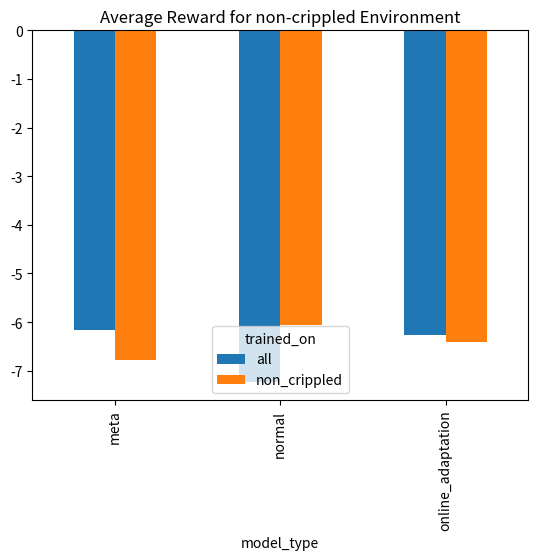
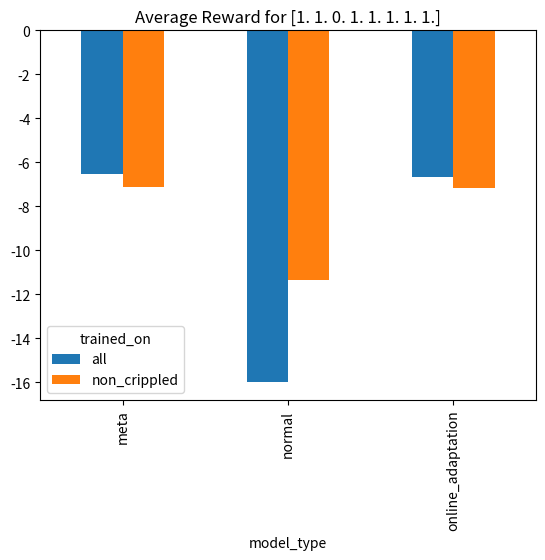
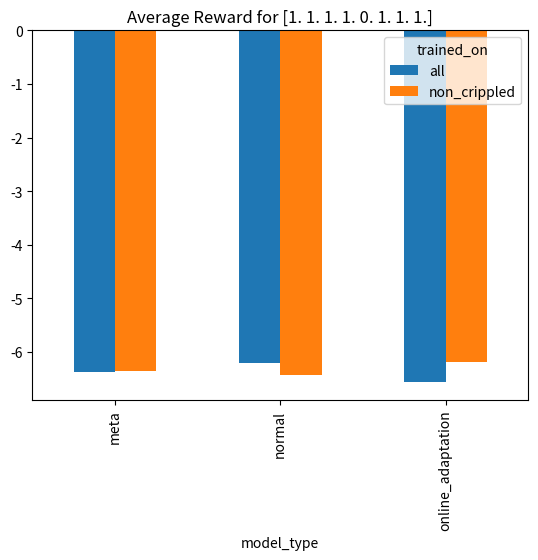
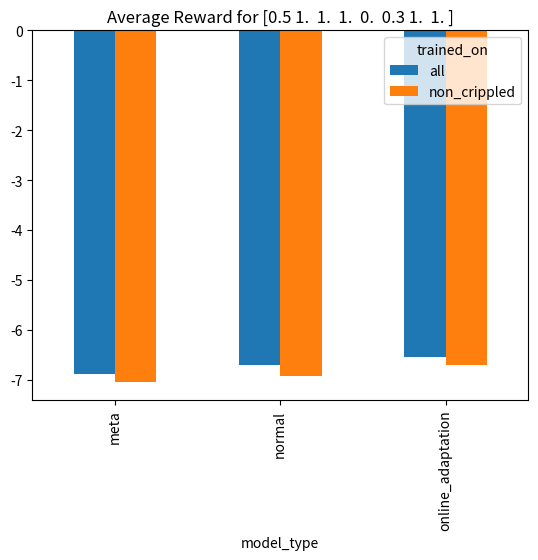
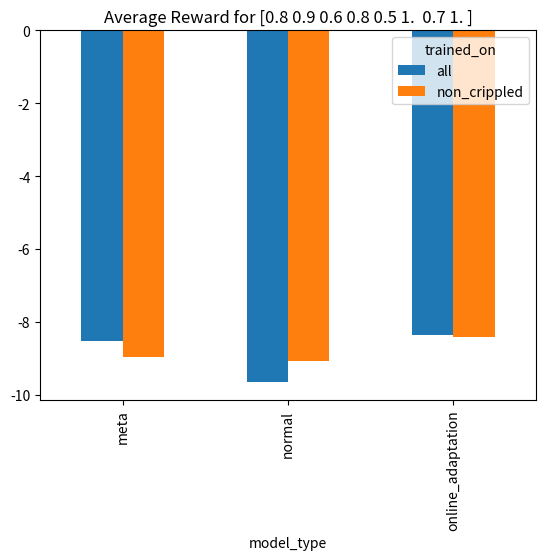
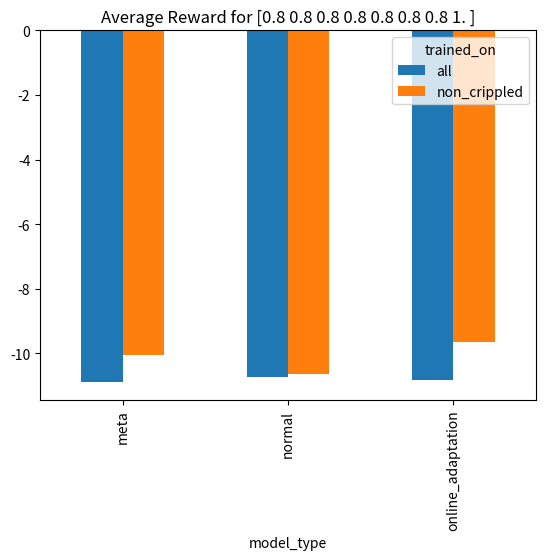
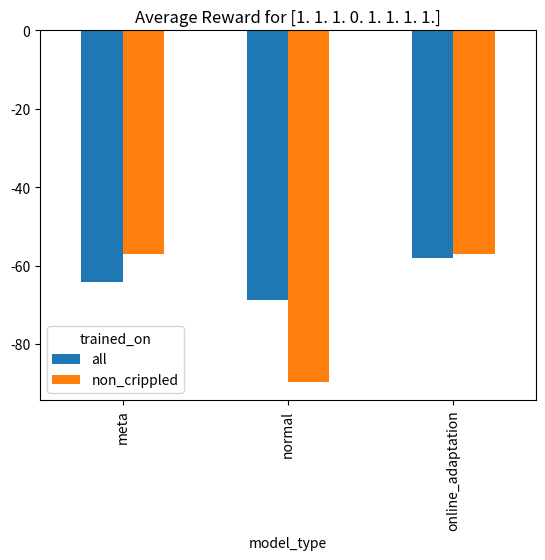
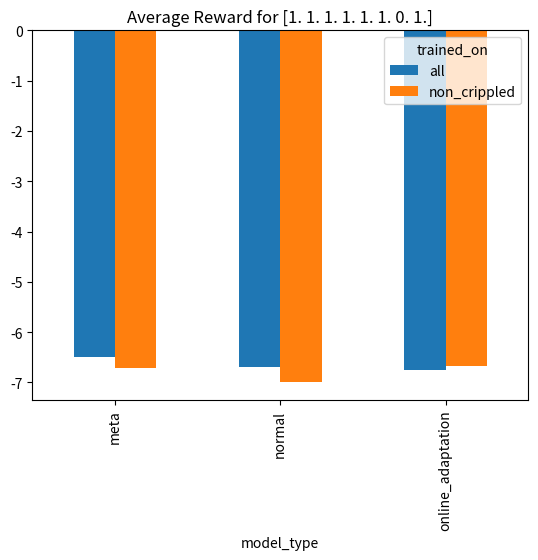
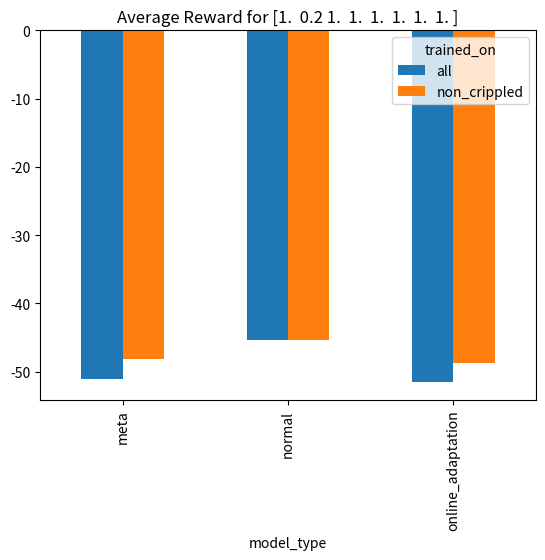
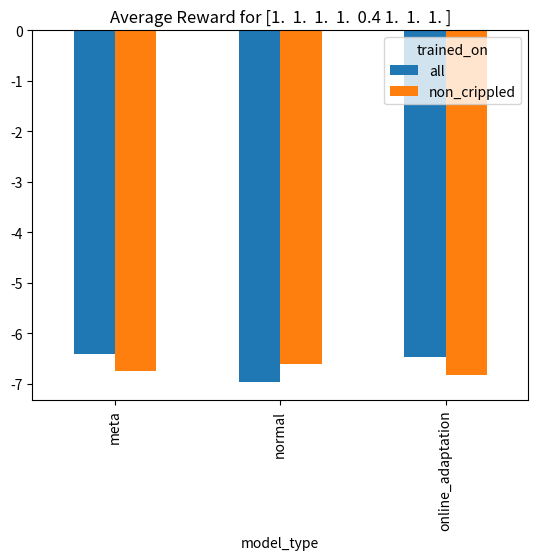
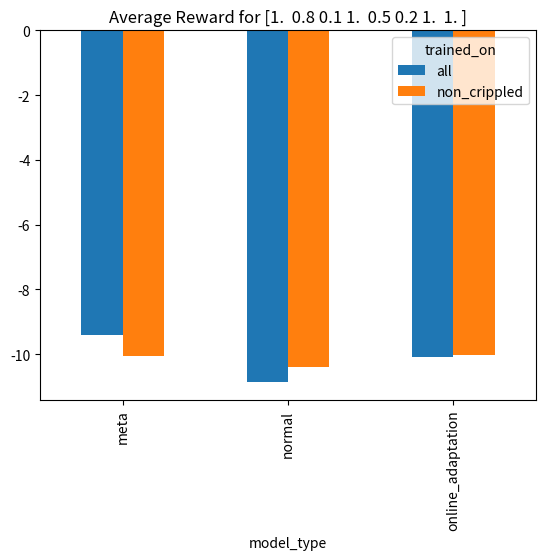
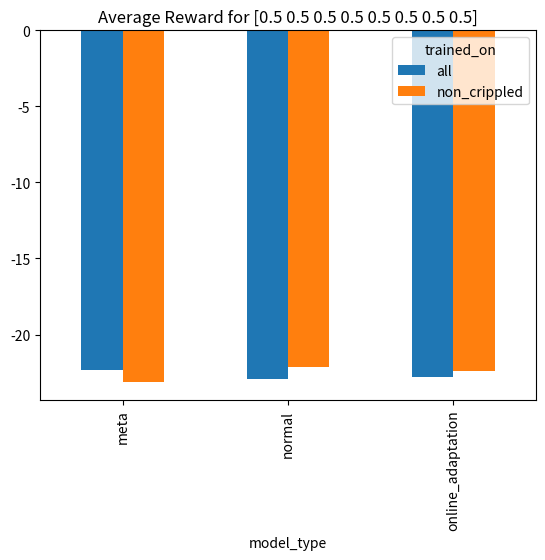
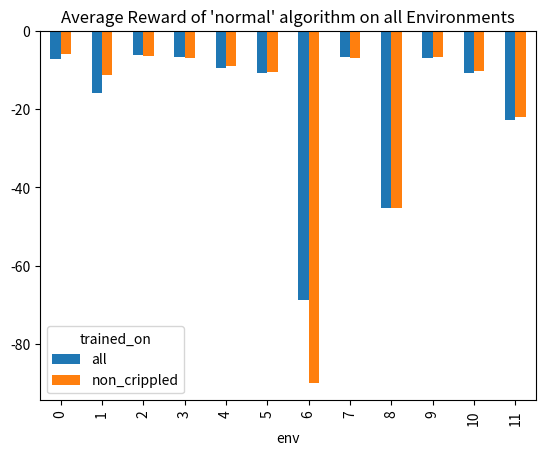
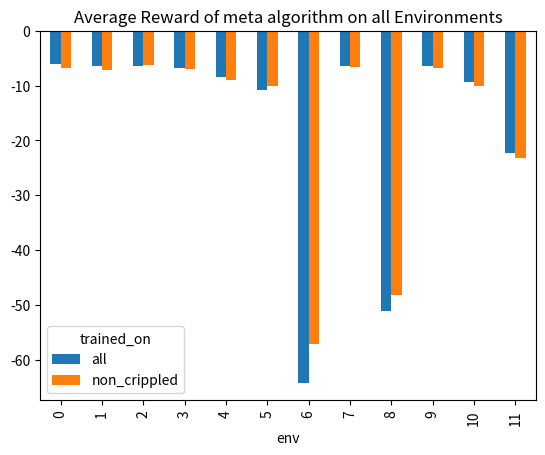
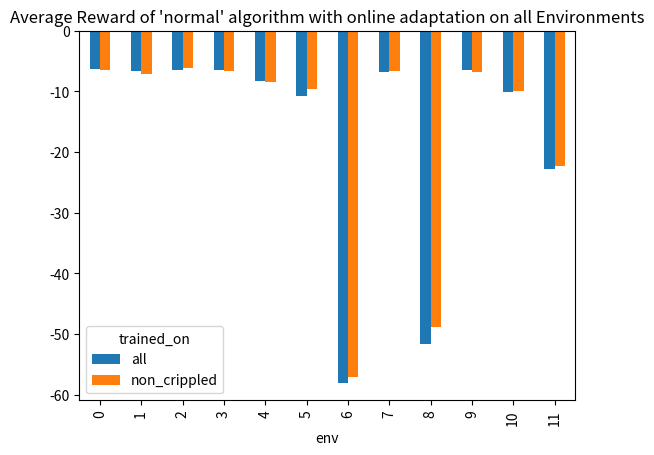
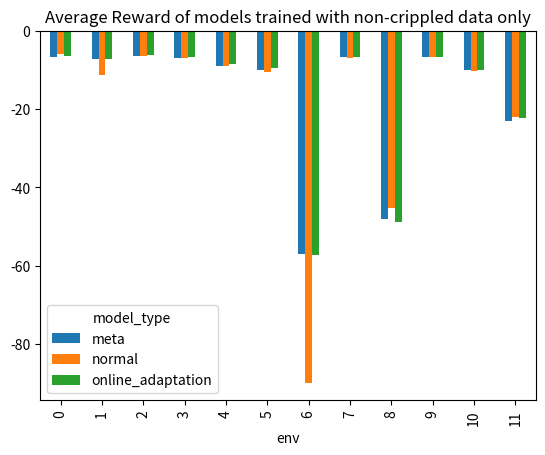

Here is the Python script that generated these plots, in order:
import numpy as np
import pandas as pd
import matplotlib.pyplot as plt

"""
all_envs[0]: non_crippled environment => used to train models of exp1
all_envs[i<6]: training environments => used to train models of exp2
all_envs[i>=6]: evaluation environments
"""
all_envs = np.array([[1, 1, 1, 1, 1, 1, 1, 1],
                     [1, 1, 0, 1, 1, 1, 1, 1],
                     [1, 1, 1, 1, 0, 1, 1, 1],
                     [0.5, 1, 1, 1, 0, 0.3, 1, 1],
                     [0.8, 0.9, 0.6, 0.8, 0.5, 1, 0.7, 1],
                     [0.8, 0.8, 0.8, 0.8, 0.8, 0.8, 0.8, 1],
                     [1, 1, 1, 0, 1, 1, 1, 1],
                     [1, 1, 1, 1, 1, 1, 0, 1],
                     [1, 0.2, 1, 1, 1, 1, 1, 1],
                     [1, 1, 1, 1, 0.4, 1, 1, 1],
                     [1, 0.8, 0.1, 1, 0.5, 0.2, 1, 1],
                     [0.5, 0.5, 0.5, 0.5, 0.5, 0.5, 0.5, 0.5]])

iterables = [["normal", "meta", "online_adaptation"], ["non_crippled", "all"],
             [0, 1, 2, 3, 4, 5, 6, 7, 8, 9, 10, 11]]
index = pd.MultiIndex.from_product(iterables, names=["model_type", "trained_on", "env"])

rewards = [
    -6.052220763772775,  # normal, non_crippled, non_crippled
    -11.33884661082982,  # normal, non_crippled, training_0
    -6.426438334298114,  # normal, non_crippled, training_1
    -6.922354944732701,  # normal, non_crippled, training_2
    -9.080931834630373,  # normal, non_crippled, training_3
    -10.627915742366554,  # normal, non_crippled, training_4
    -89.80985766578884,  # normal, non_crippled, eval_0
    -7.000280094938234,  # normal, non_crippled, eval_1
    -45.30840069121141,  # normal, non_crippled, eval_2
    -6.60798206375808,  # normal, non_crippled, eval_3
    -10.386827524511702,  # normal, non_crippled, eval_4
    -22.139314536538585,  # normal, non_crippled, eval_5

    -7.2406269665778416,  # normal, all, non_crippled
    -15.995553285541689,  # normal, all, training_0
    -6.211190652536313,  # normal, all, training_1
    -6.698659396167691,  # normal, all, training_2
    -9.659393140055588,  # normal, all, training_3
    -10.742851273864092,  # normal, all, training_4
    -68.76171324396006,  # normal, all, eval_0
    -6.686968425065016,  # normal, all, eval_1
    -45.38330376096909,  # normal, all, eval_2
    -6.970001651497267,  # normal, all, eval_3
    -10.86810575535716,  # normal, all, eval_4
    -22.905402523719047,  # normal, all, eval_5

    -6.780300656955875,  # meta, non_crippled, non_crippled
    -7.127840142303028,  # meta, non_crippled, training_0
    -6.354007707817507,  # meta, non_crippled, training_1
    -7.052441990346658,  # meta, non_crippled, training_2
    -8.95732059775686,  # meta, non_crippled, training_3
    -10.03282017388594,  # meta, non_crippled, training_4
    -57.09393801645142,  # meta, non_crippled, eval_0
    -6.715347808804008,  # meta, non_crippled, eval_1
    -48.11385053093221,  # meta, non_crippled, eval_2
    -6.749148815526078,  # meta, non_crippled, eval_3
    -10.044744497915861,  # meta, non_crippled, eval_4
    -23.145782908625407,  # meta, non_crippled, eval_5

    -6.162745616430575,  # meta, all, non_crippled
    -6.535386135061344,  # meta, all, training_0
    -6.376819607538346,  # meta, all, training_1
    -6.89128019707804,  # meta, all, training_2
    -8.533103337965821,  # meta, all, training_3
    -10.893770709938957,  # meta, all, training_4
    -64.14196542822222,  # meta, all, eval_0
    -6.4944861013019795,  # meta, all, eval_1
    -51.09051028971922,  # meta, all, eval_2
    -6.40669101995659,  # meta, all, eval_3
    -9.403553355413734,  # meta, all, eval_4
    -22.356755848014494,  # meta, all, eval_5

    -6.412747365499675,  # online_adaptation, non_crippled, non_crippled
    -7.182915838295863,  # online_adaptation, non_crippled, training_0
    -6.187693671181198,  # online_adaptation, non_crippled, training_1
    -6.713665812907615,  # online_adaptation, non_crippled, training_2
    -8.418630998960037,  # online_adaptation, non_crippled, training_3
    -9.631350835422202,  # online_adaptation, non_crippled, training_4
    -57.148050647268676,  # online_adaptation, non_crippled, eval_0
    -6.681012142167364,  # online_adaptation, non_crippled, eval_1
    -48.77529859290009,  # online_adaptation, non_crippled, eval_2
    -6.826560706510262,  # online_adaptation, non_crippled, eval_3
    -10.02255968472495,  # online_adaptation, non_crippled, eval_4
    -22.37246305468445,  # online_adaptation, non_crippled, eval_5

    -6.257941418879788,  # online_adaptation, all, non_crippled
    -6.651656928829949,  # online_adaptation, all, training_0
    -6.566841730361049,  # online_adaptation, all, training_1
    -6.54218110996944,  # online_adaptation, all, training_2
    -8.370704966383727,  # online_adaptation, all, training_3
    -10.822433429526509,  # online_adaptation, all, training_4
    -57.99585889227632,  # online_adaptation, all, eval_0
    -6.753815841021042,  # online_adaptation, all, eval_1
    -51.58070789688873,  # online_adaptation, all, eval_2
    -6.468923119288346,  # online_adaptation, all, eval_3
    -10.081977904586246,  # online_adaptation, all, eval_4
    -22.773969815987485,  # online_adaptation, all, eval_5
]

average_reward = pd.Series(rewards, index=index)

# plot performance on non_crippled task
average_reward[:, :, 0].unstack().plot(kind="bar")
plt.title("Average Reward for non-crippled Environment")
plt.show()

for i in range(1, 12):
    # plot performance on non_crippled task
    average_reward[:, :, i].unstack().plot(kind="bar")
    plt.title(f"Average Reward for {all_envs[i]}")
    plt.show()

# plot performance of normal
test = average_reward.swaplevel(i=1, j=2, )
test["normal", :, :].unstack().plot(kind="bar", )
plt.title("Average Reward of 'normal' algorithm on all Environments")
plt.show()

# plot performance of meta
test = average_reward.swaplevel(i=1, j=2, )
test["meta", :, :].unstack().plot(kind="bar", )
plt.title("Average Reward of meta algorithm on all Environments")
plt.show()

# plot performance of online_adaptation
test = average_reward.swaplevel(i=1, j=2, )
test["online_adaptation", :, :].unstack().plot(kind="bar", )
plt.title("Average Reward of 'normal' algorithm with online adaptation on all Environments")
plt.show()

# plot performance of all models trained on non crippled data only
test = average_reward.swaplevel(i=0, j=2, )
test[:, "non_crippled", :].unstack().plot(kind="bar")
plt.title("Average Reward of models trained with non-crippled data only")
plt.show()

# plot performance of all models trained on all data of training set
test = average_reward.swaplevel(i=0, j=2, )
test[:, "all", :].unstack().plot(kind="bar")
plt.title("Average Reward of models trained with all data")
plt.show()
